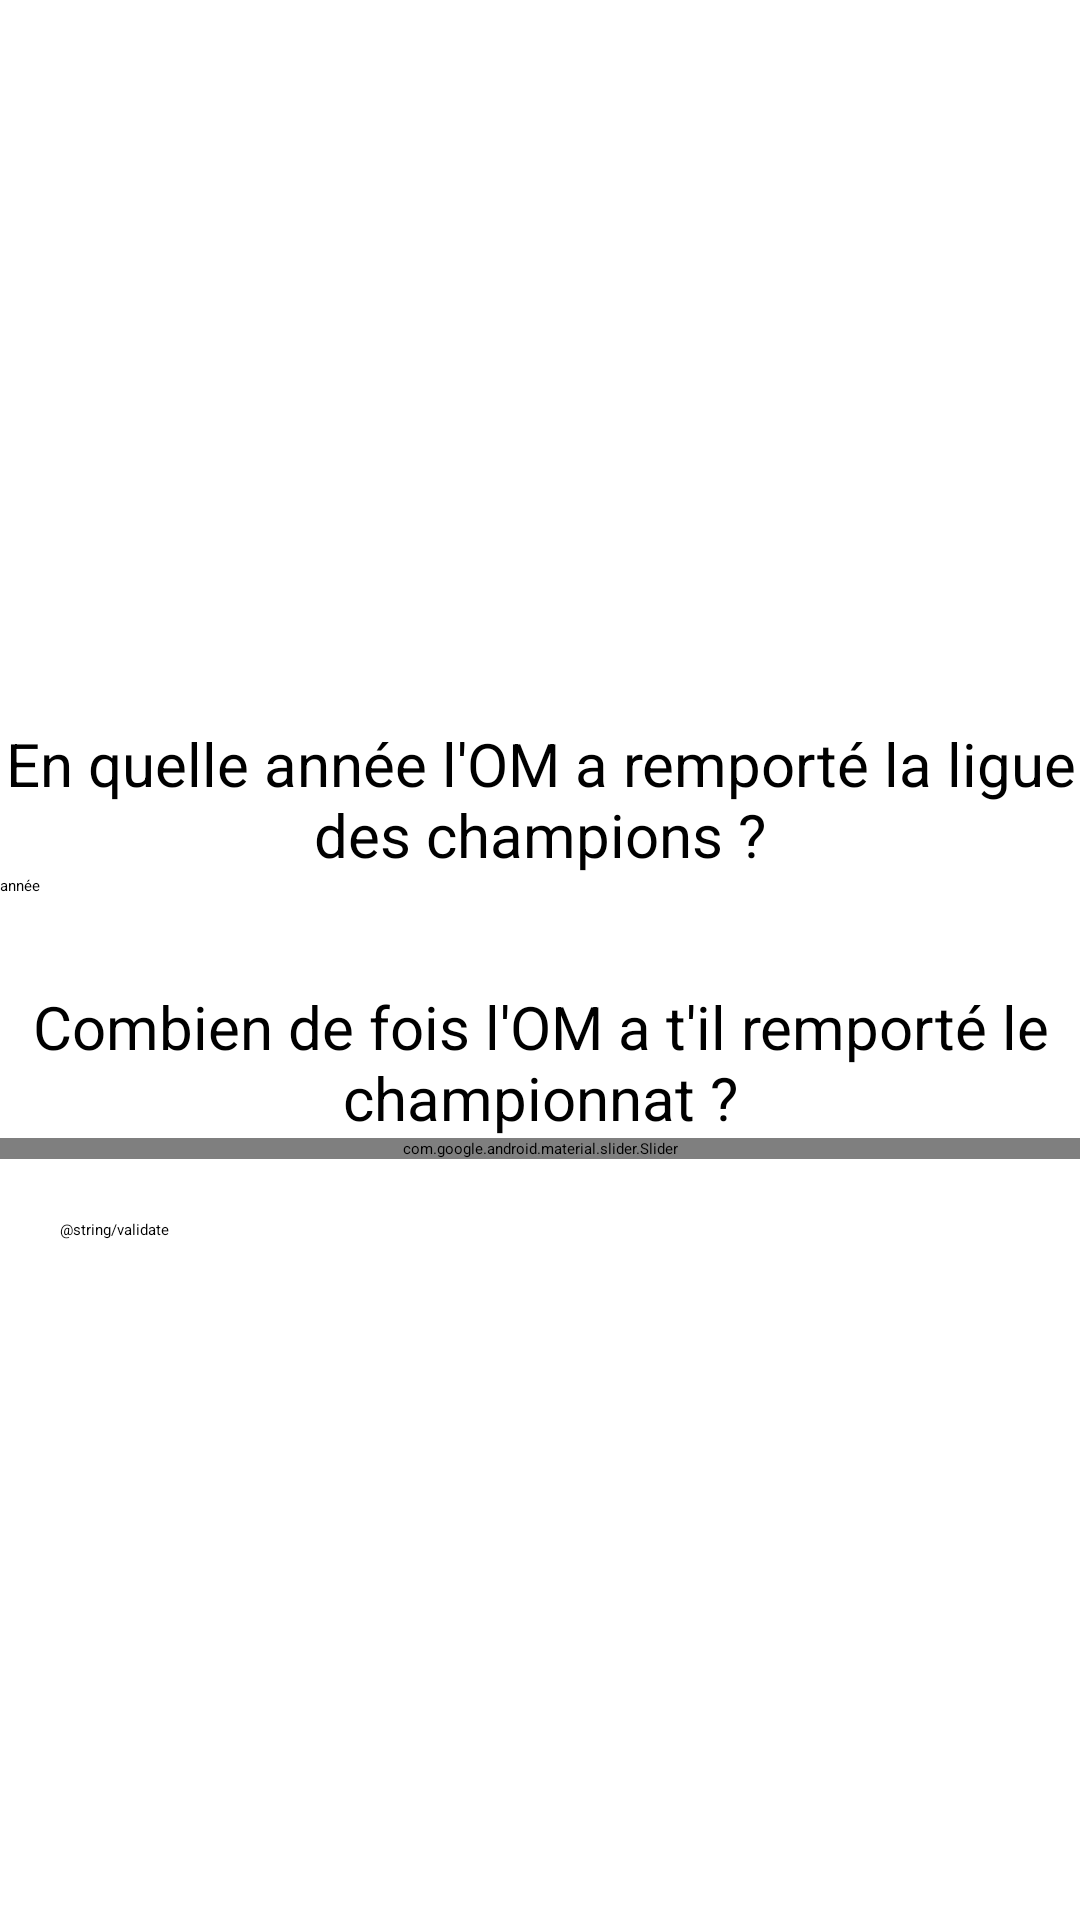

Reconstruct the res/layout file that produces this screen, plus the resources it refers to.
<!-- AndroidManifest.xml: application theme Theme.ProjetMobile1 -->
<!-- res/layout/activity_second.xml -->
<?xml version="1.0" encoding="utf-8"?>
<LinearLayout xmlns:android="http://schemas.android.com/apk/res/android"
    xmlns:app="http://schemas.android.com/apk/res-auto"
    android:layout_width="match_parent"
    android:layout_height="match_parent"
    android:orientation="vertical">

    <androidx.appcompat.widget.Toolbar
        android:id="@+id/toolbar"
        android:minHeight="?attr/actionBarSize"
        android:layout_width="match_parent"
        android:layout_height="wrap_content"
        app:titleTextColor="@android:color/white"
        android:background="@color/blue_om">
    </androidx.appcompat.widget.Toolbar>

    <LinearLayout
        android:layout_width="match_parent"
        android:layout_height="wrap_content"
        android:orientation="horizontal"
        android:gravity="center">

        <ImageView
            android:id="@+id/imageView"
            android:layout_width="512px"
            android:layout_height="512px"
            app:srcCompat="@drawable/logo" />
    </LinearLayout>

    <TextView
        android:id="@+id/quizz_firstname"
        android:layout_width="match_parent"
        android:layout_height="wrap_content"
        android:gravity="center"
        android:textSize="30sp"
        android:textColor="@color/blue_om"/>

    <TextView
        android:layout_width="match_parent"
        android:layout_height="wrap_content"
        android:gravity="center"
        android:textSize="20sp"
        android:paddingTop="30dp"
        android:text="@string/year_win_ldc"/>

    <EditText
        android:id="@+id/result_year"
        android:layout_width="match_parent"
        android:layout_height="wrap_content"
        android:inputType="number"
        android:hint="@string/year"/>

    <TextView
        android:layout_width="match_parent"
        android:layout_height="wrap_content"
        android:gravity="center"
        android:textSize="20sp"
        android:paddingTop="30dp"
        android:text="@string/number_of_champ_wins"/>

    <com.google.android.material.slider.Slider
        android:id="@+id/result_number_champ"
        android:layout_width="match_parent"
        android:layout_height="wrap_content"
        android:stepSize="1.0"
        android:value="0"
        android:valueFrom="0"
        android:valueTo="20" />

    <Button
        android:id="@+id/validate_quizz"
        android:layout_width="match_parent"
        android:layout_height="wrap_content"
        android:backgroundTint="@color/blue_om"
        android:text="@string/validate"
        android:layout_margin="20dp"
        />

</LinearLayout>
<!-- resources referenced by this layout -->
<resources>
  <color name="blue_om">#009EDD</color>
  <string name="number_of_champ_wins">Combien de fois l\'OM a t\'il remporté le championnat ?</string>
  <string name="validate">Validate</string>
  <string name="year">année</string>
  <string name="year_win_ldc">En quelle année l\'OM a remporté la ligue des champions ?</string>
</resources>
